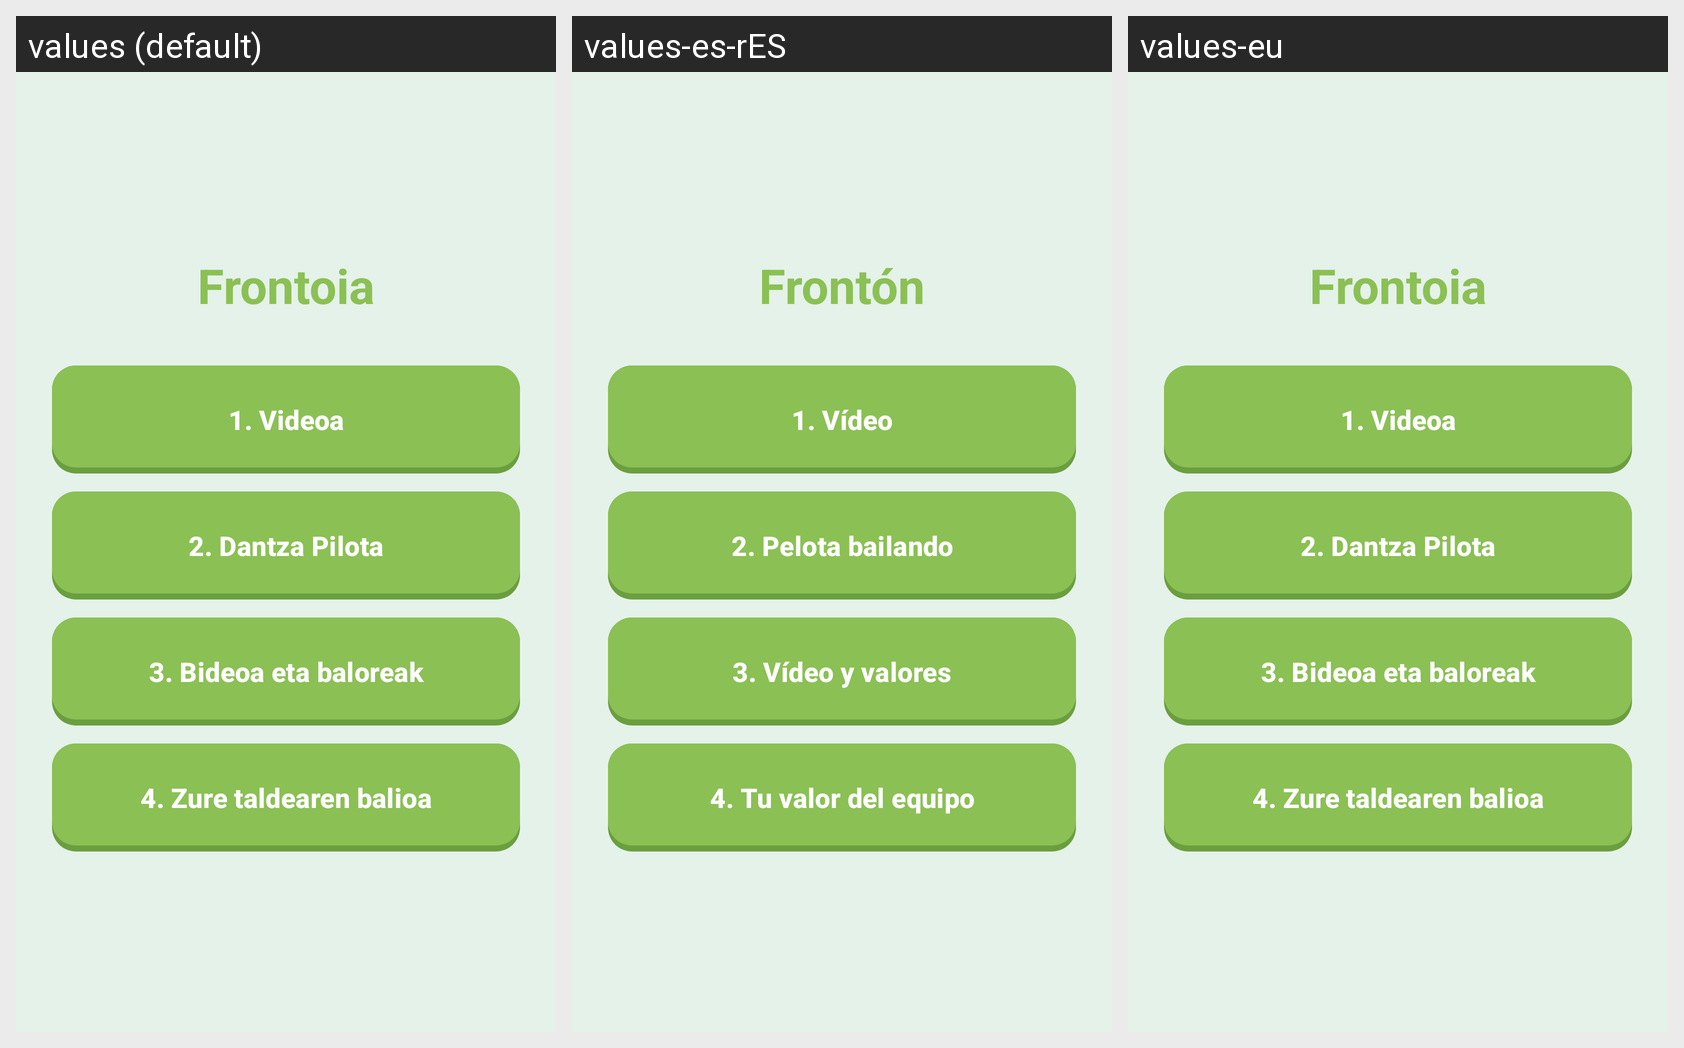

Translations of the strings shown on this Android screen, per locale in the grid:
Android screen res/layout/fronton_main.xml rendered under 3 locales, left to right: values (default), values-es-rES, values-eu. Device: Nexus 5 (rendered at 1080×1920; each locale shown at half size, 540×960, under a caption strip naming it); theme Theme.GernikApp.
Strings drawn on this screen, with the default value and each locale's value (text and hints the layout hard-codes, and strings that could not be matched under every locale, appear in the picture but are not listed):

frontoia
  values: Frontoia
  values-es-rES: Frontón
  values-eu: Frontoia  [not translated; the default value is used]

informaci_n_del_front_n
  values: 1. Videoa
  values-es-rES: 1. Vídeo
  values-eu: 1. Videoa  [not translated; the default value is used]

juego_pelota_dantzan
  values: 2. Dantza Pilota
  values-es-rES: 2. Pelota bailando
  values-eu: 2. Dantza Pilota  [not translated; the default value is used]

video_y_valores
  values: 3. Bideoa eta baloreak
  values-es-rES: 3. Vídeo y valores
  values-eu: 3. Bideoa eta baloreak  [not translated; the default value is used]

tu_valor_del_equipo
  values: 4. Zure taldearen balioa
  values-es-rES: 4. Tu valor del equipo
  values-eu: 4. Zure taldearen balioa  [not translated; the default value is used]
